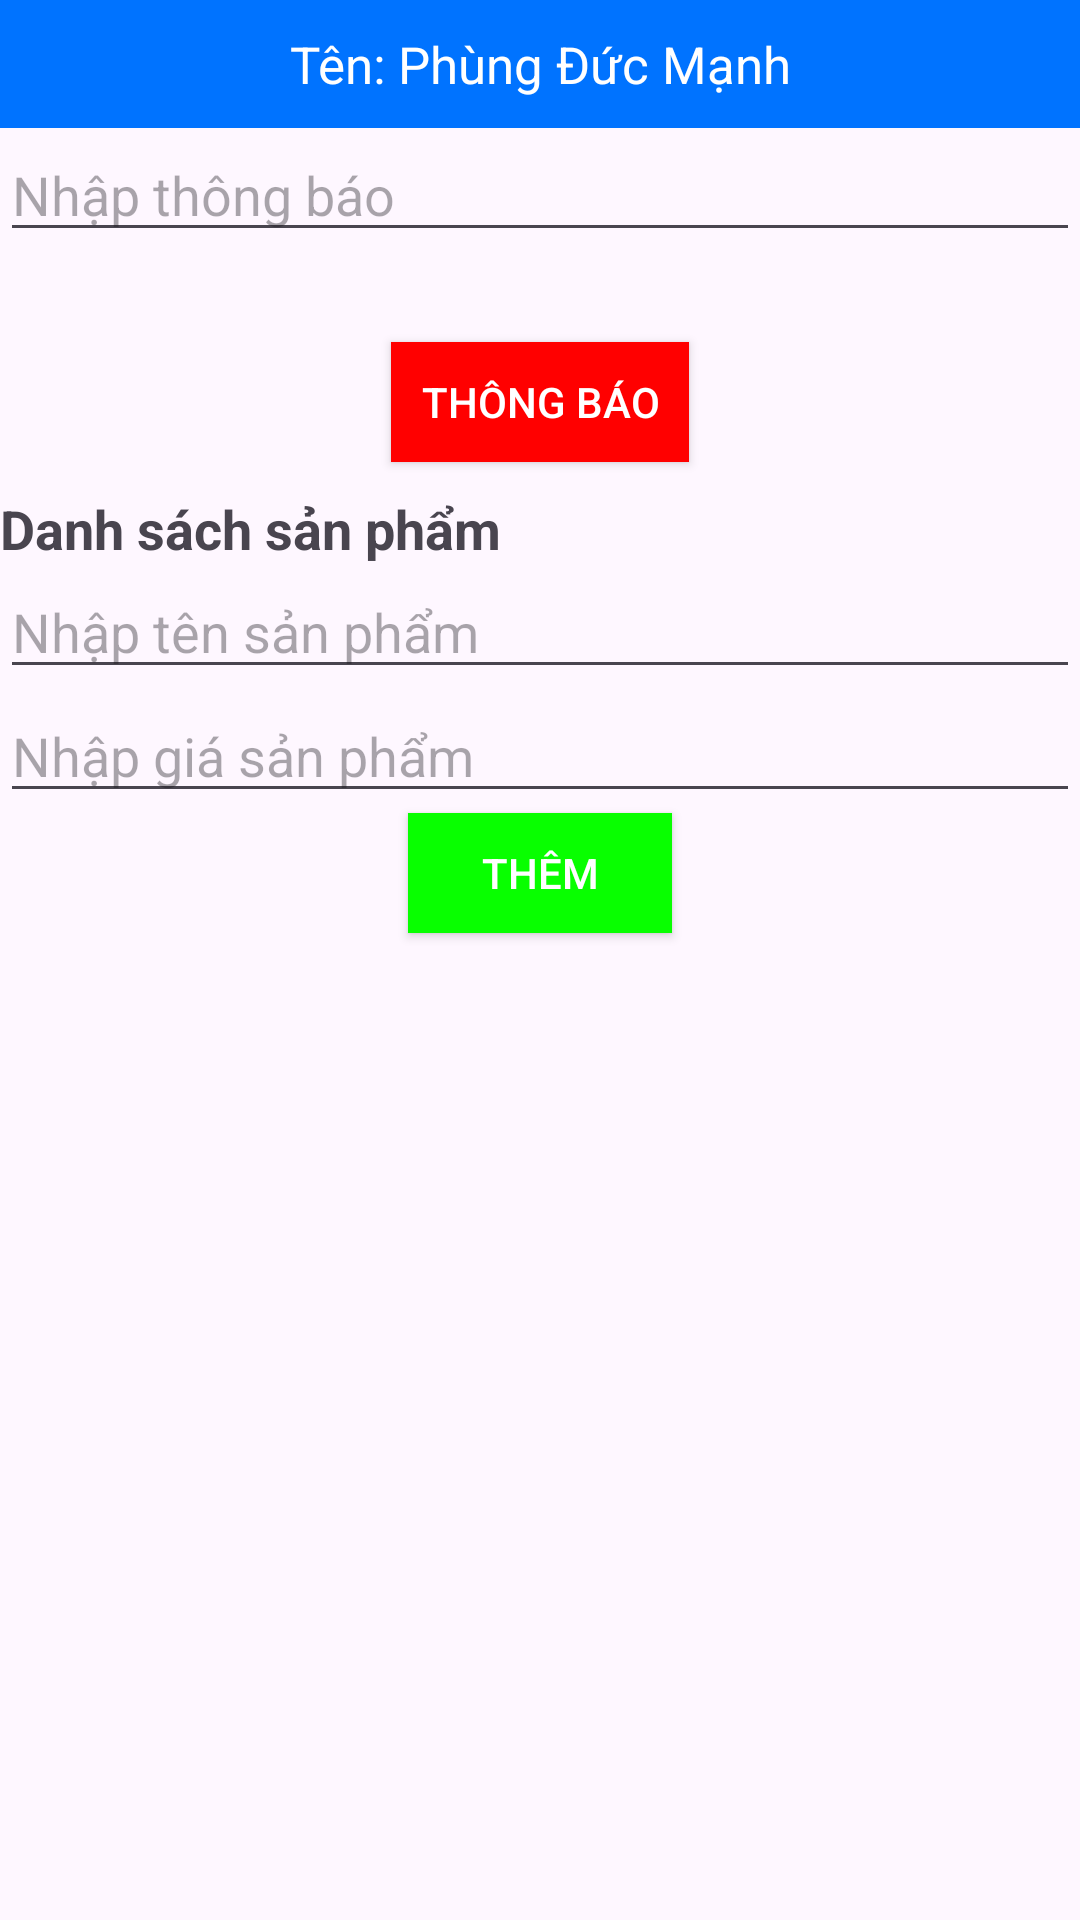

The Android layout XML behind this screen, and the referenced resources:
<!-- AndroidManifest.xml: application theme Theme._23_3_24_B11 -->
<!-- res/layout/activity_main.xml -->
<?xml version="1.0" encoding="utf-8"?>
<LinearLayout xmlns:android="http://schemas.android.com/apk/res/android"
    xmlns:app="http://schemas.android.com/apk/res-auto"
    xmlns:tools="http://schemas.android.com/tools"
    android:id="@+id/main"
    android:layout_width="match_parent"
    android:layout_height="match_parent"
    tools:context=".MainActivity"
    android:orientation="vertical"
    >

    <TextView
        android:layout_width="match_parent"
        android:layout_height="wrap_content"
        android:text="Tên: Phùng Đức Mạnh"
        android:gravity="center_horizontal"
        android:textSize="17dp"
        android:background="#0073FF"
        android:textColor="#FFFFFF"
        android:padding="10dp"
       />

    <EditText
        android:id="@+id/edtThongBao"
        android:layout_width="match_parent"
        android:layout_height="wrap_content"
        android:hint="Nhập thông báo"
        android:layout_marginBottom="30dp"
        />

    <androidx.appcompat.widget.AppCompatButton
        android:id="@+id/btnThongBao"
        android:layout_width="wrap_content"
        android:layout_height="40dp"
        android:background="#FF0000"
        android:textColor="#FFFFFF"
        android:padding="10dp"
        android:text="Thông báo"
        android:layout_gravity="center_horizontal"
        />

    <TextView
        android:layout_width="match_parent"
        android:layout_height="wrap_content"
        android:text="Danh sách sản phẩm"
        android:paddingTop="10dp"
        android:textStyle="bold"
        android:textSize="18dp"
        />
    <EditText
        android:id="@+id/edtTenSP"
        android:layout_width="match_parent"
        android:layout_height="wrap_content"
        android:hint="Nhập tên sản phẩm"
        />
    <EditText
        android:id="@+id/edtGiaSP"
        android:layout_width="match_parent"
        android:layout_height="wrap_content"
        android:hint="Nhập giá sản phẩm"
        />
    <androidx.appcompat.widget.AppCompatButton
        android:id="@+id/btnThem"
        android:layout_width="wrap_content"
        android:layout_height="40dp"
        android:background="#08FF00"
        android:textColor="#FFFFFF"
        android:padding="10dp"
        android:text="Thêm"
        android:layout_gravity="center_horizontal"
        />

    <ListView
        android:layout_width="match_parent"
        android:layout_height="match_parent"
        android:id="@+id/lvDanhSachSP"
        />
</LinearLayout>
<!-- resources referenced by this layout -->
<resources>
  <style name="Theme._23_3_24_B11" parent="Base.Theme._23_3_24_B11" />
  <style name="Base.Theme._23_3_24_B11" parent="Theme.Material3.DayNight.NoActionBar">
          
           <item name="colorPrimary">#FFFFFF</item>
      </style>
</resources>
